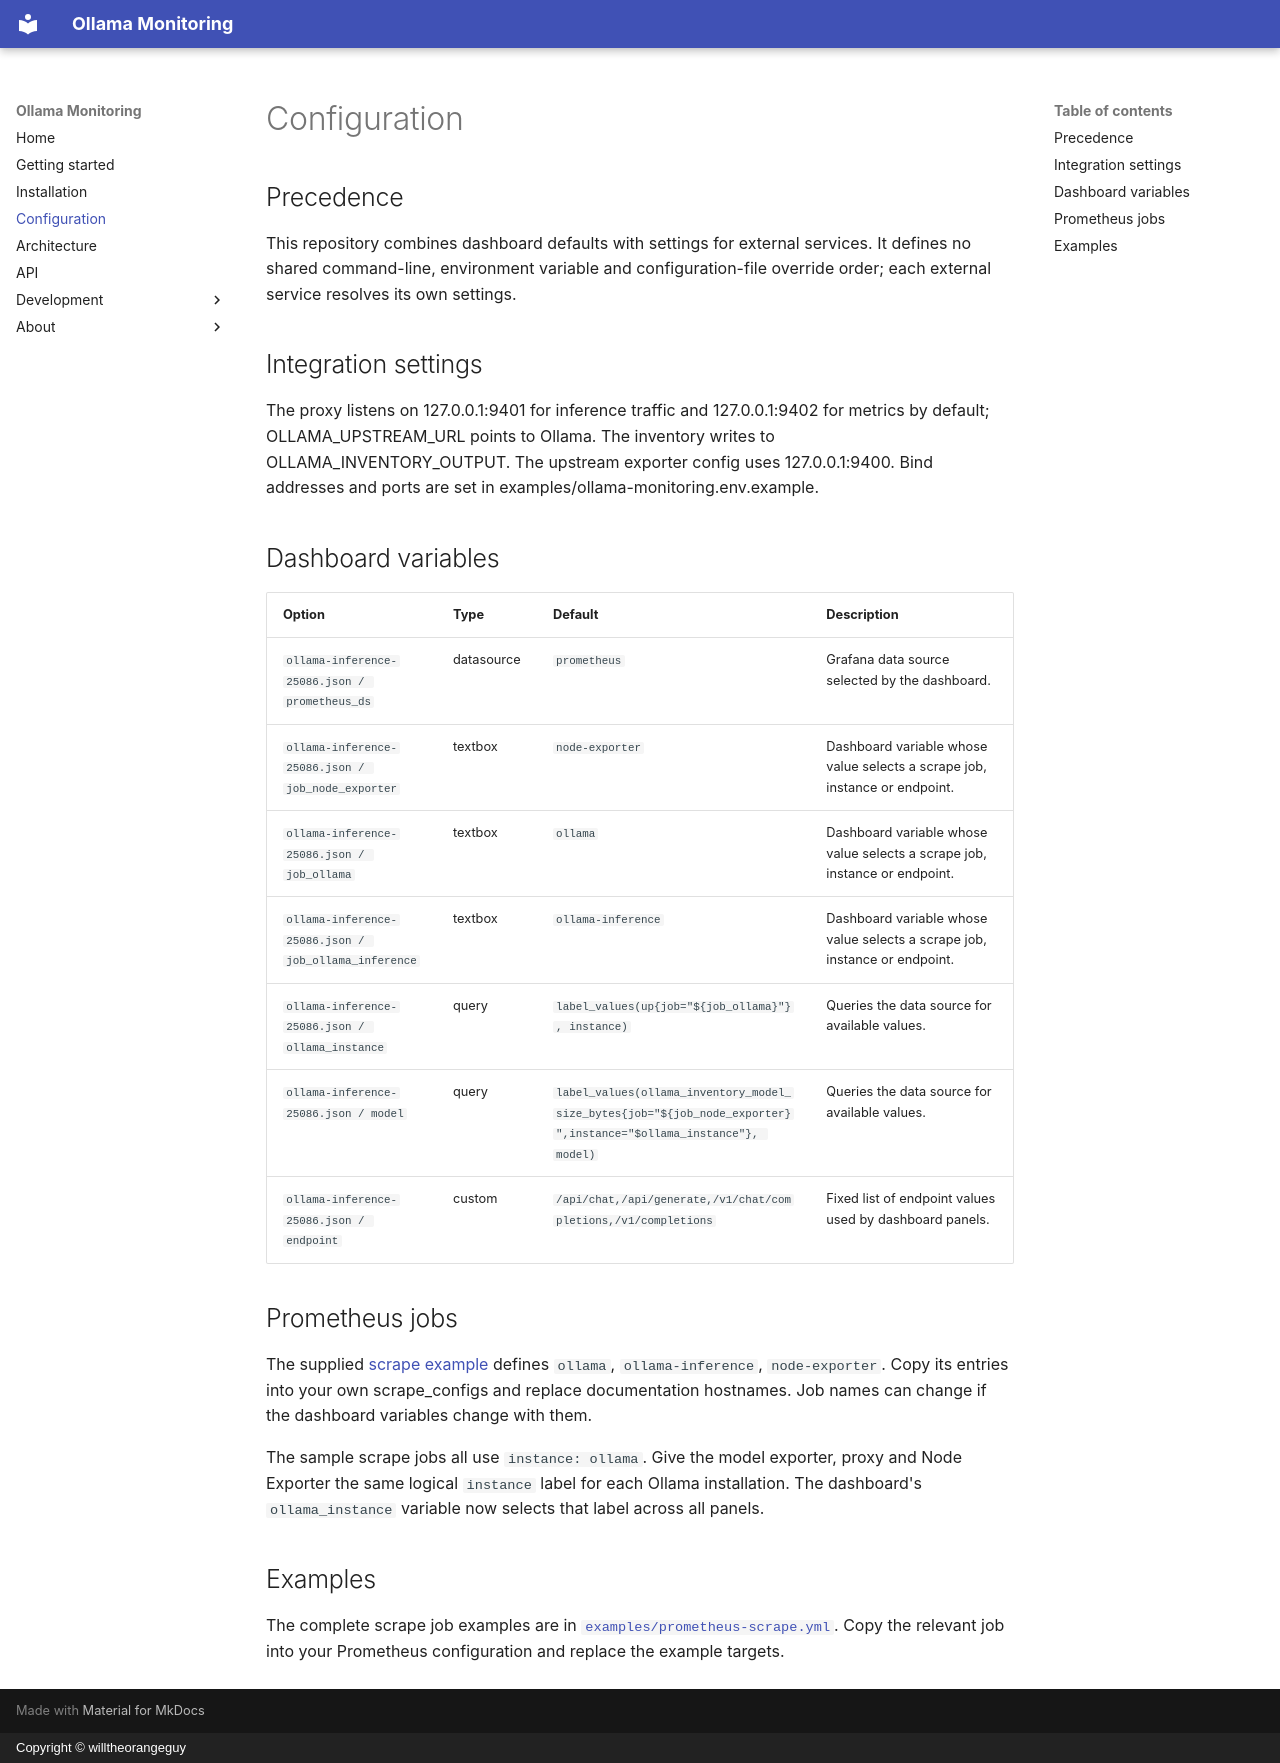

repository: willtheorangeguy/ollama-monitoring · page: configuration/index.html · generator: mkdocs · copyright: Copyright © willtheorangeguy

# Configuration

## Precedence

This repository combines dashboard defaults with settings for external services. It defines no shared command-line, environment variable and configuration-file override order; each external service resolves its own settings.

## Integration settings

The proxy listens on 127.0.0.1:9401 for inference traffic and 127.0.0.1:9402 for metrics by default; OLLAMA_UPSTREAM_URL points to Ollama. The inventory writes to OLLAMA_INVENTORY_OUTPUT. The upstream exporter config uses 127.0.0.1:9400. Bind addresses and ports are set in examples/ollama-monitoring.env.example.

## Dashboard variables

| Option | Type | Default | Description |
| --- | --- | --- | --- |
| `ollama-inference-25086.json / prometheus_ds` | datasource | `prometheus` | Grafana data source selected by the dashboard. |
| `ollama-inference-25086.json / job_node_exporter` | textbox | `node-exporter` | Dashboard variable whose value selects a scrape job, instance or endpoint. |
| `ollama-inference-25086.json / job_ollama` | textbox | `ollama` | Dashboard variable whose value selects a scrape job, instance or endpoint. |
| `ollama-inference-25086.json / job_ollama_inference` | textbox | `ollama-inference` | Dashboard variable whose value selects a scrape job, instance or endpoint. |
| `ollama-inference-25086.json / ollama_instance` | query | `label_values(up{job="${job_ollama}"}, instance)` | Queries the data source for available values. |
| `ollama-inference-25086.json / model` | query | `label_values(ollama_inventory_model_size_bytes{job="${job_node_exporter}",instance="$ollama_instance"}, model)` | Queries the data source for available values. |
| `ollama-inference-25086.json / endpoint` | custom | `/api/chat,/api/generate,/v1/chat/completions,/v1/completions` | Fixed list of endpoint values used by dashboard panels. |

## Prometheus jobs

The supplied [scrape example](https://github.com/willtheorangeguy/ollama-monitoring/blob/HEAD/examples/prometheus-scrape.yml) defines `ollama`, `ollama-inference`, `node-exporter`. Copy its entries into your own scrape_configs and replace documentation hostnames. Job names can change if the dashboard variables change with them.

The sample scrape jobs all use `instance: ollama`. Give the model exporter, proxy and Node Exporter the same logical `instance` label for each Ollama installation. The dashboard's `ollama_instance` variable now selects that label across all panels.

## Examples

The complete scrape job examples are in [`examples/prometheus-scrape.yml`](https://github.com/willtheorangeguy/ollama-monitoring/blob/HEAD/examples/prometheus-scrape.yml). Copy the relevant job into your Prometheus configuration and replace the example targets.
